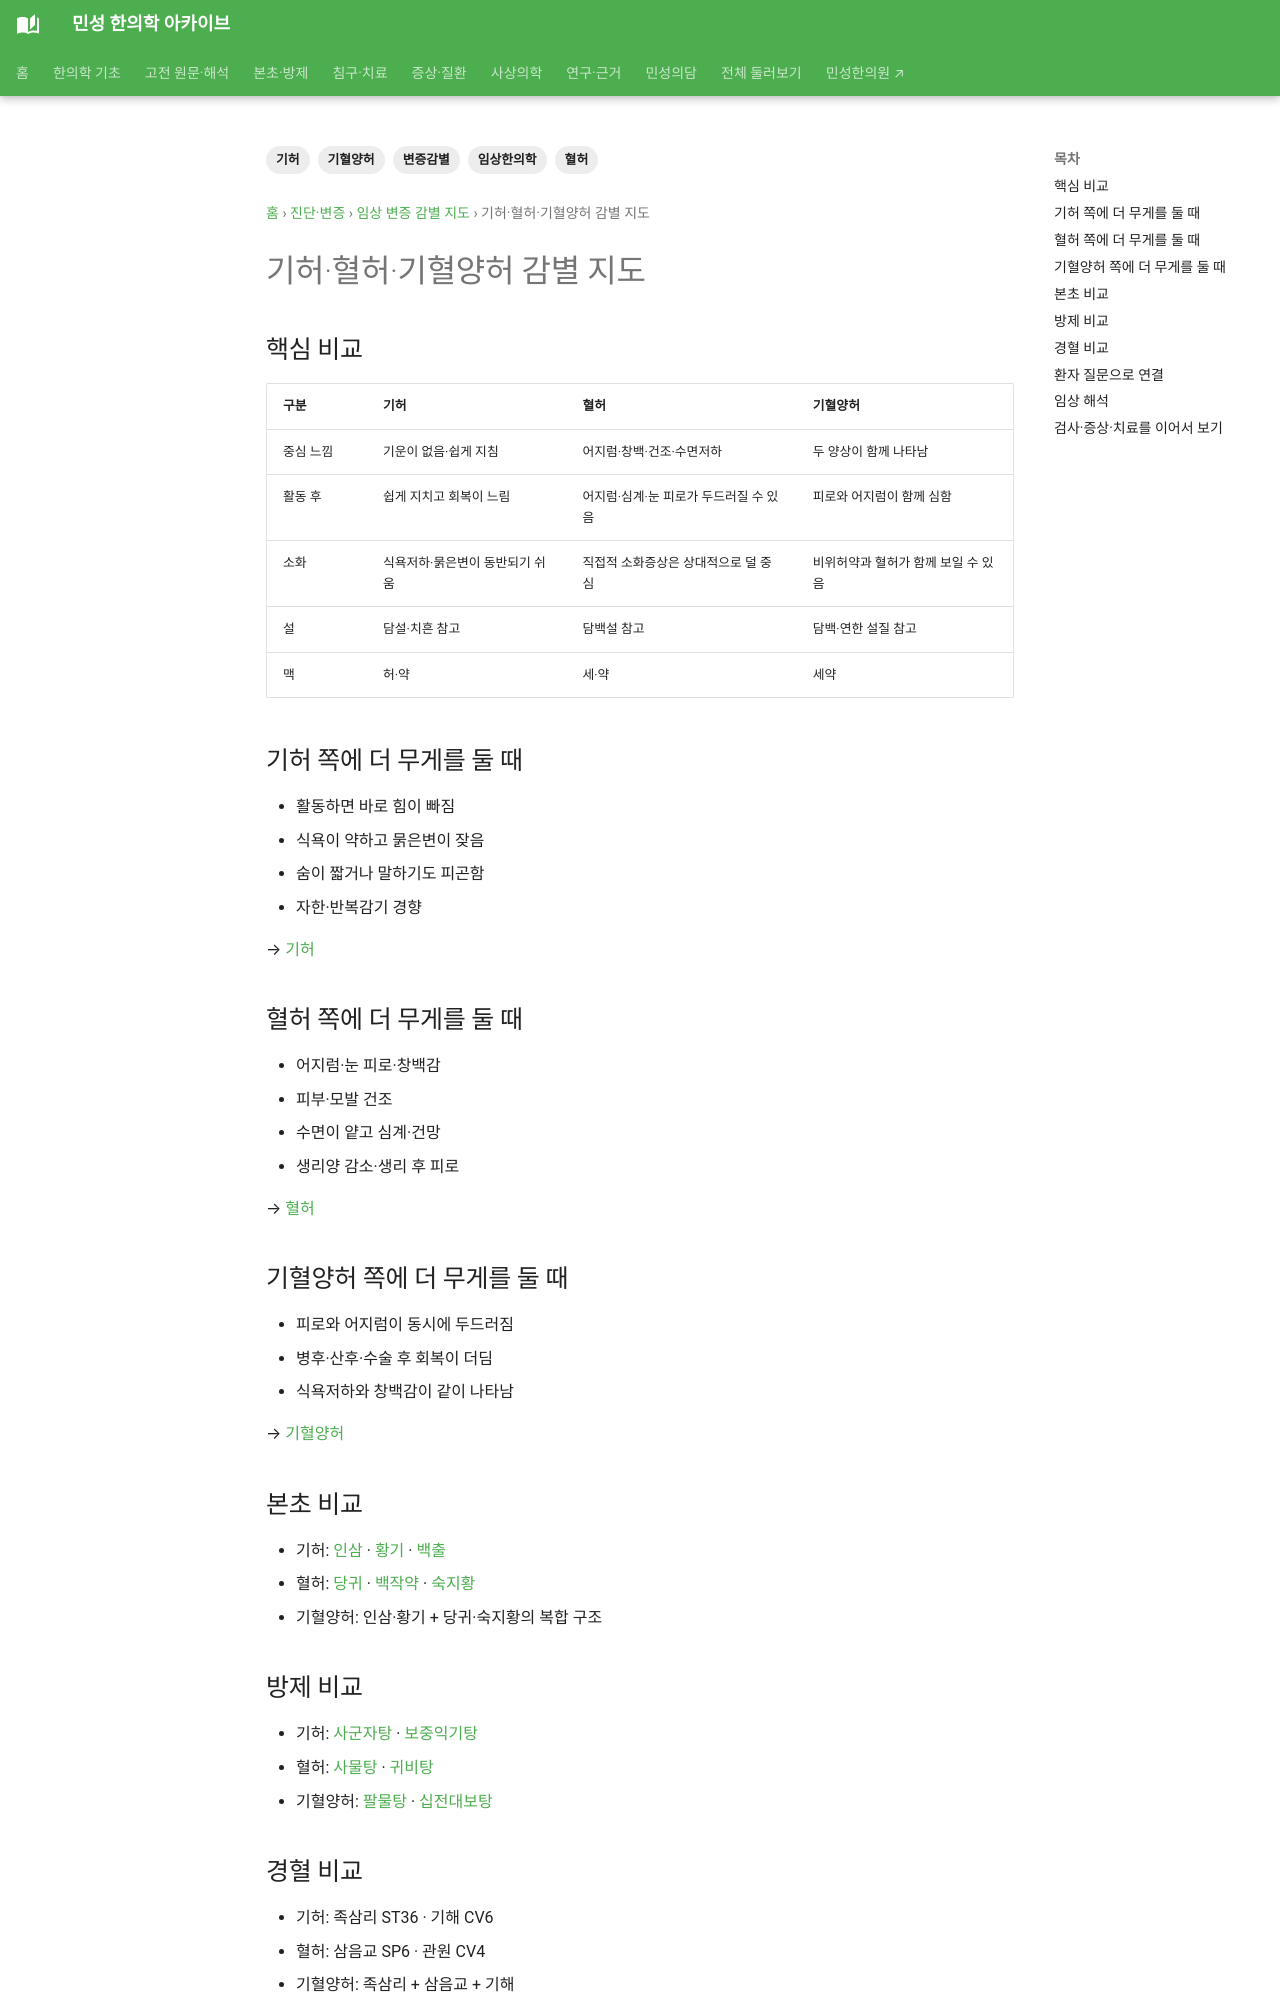

repository: joowon1111/minseong-korean-medicine-wiki · page: diagnostics/differentials/qi-vs-blood-vs-qi-blood/index.html · generator: mkdocs

---
title: 기허·혈허·기혈양허 감별 지도
description: 피로와 회복저하를 기허, 혈허, 기혈양허로 구분할 때 증상·설맥·본초·방제·경혈을 비교합니다.
tags: [변증감별, 기허, 혈허, 기혈양허, 임상한의학]
---
# 기허·혈허·기혈양허 감별 지도

## 핵심 비교

| 구분 | 기허 | 혈허 | 기혈양허 |
|---|---|---|---|
| 중심 느낌 | 기운이 없음·쉽게 지침 | 어지럼·창백·건조·수면저하 | 두 양상이 함께 나타남 |
| 활동 후 | 쉽게 지치고 회복이 느림 | 어지럼·심계·눈 피로가 두드러질 수 있음 | 피로와 어지럼이 함께 심함 |
| 소화 | 식욕저하·묽은변이 동반되기 쉬움 | 직접적 소화증상은 상대적으로 덜 중심 | 비위허약과 혈허가 함께 보일 수 있음 |
| 설 | 담설·치흔 참고 | 담백설 참고 | 담백·연한 설질 참고 |
| 맥 | 허·약 | 세·약 | 세약 |

## 기허 쪽에 더 무게를 둘 때
- 활동하면 바로 힘이 빠짐
- 식욕이 약하고 묽은변이 잦음
- 숨이 짧거나 말하기도 피곤함
- 자한·반복감기 경향

→ [기허](../patterns/qi-deficiency.md)

## 혈허 쪽에 더 무게를 둘 때
- 어지럼·눈 피로·창백감
- 피부·모발 건조
- 수면이 얕고 심계·건망
- 생리양 감소·생리 후 피로

→ [혈허](../patterns/blood-deficiency.md)

## 기혈양허 쪽에 더 무게를 둘 때
- 피로와 어지럼이 동시에 두드러짐
- 병후·산후·수술 후 회복이 더딤
- 식욕저하와 창백감이 같이 나타남

→ [기혈양허](../patterns/qi-blood-deficiency.md)

## 본초 비교
- 기허: [인삼](../../herbs/ginseng.md) · [황기](../../herbs/astragalus-tonic-guide.md) · [백출](../../herbs/atractylodes.md)
- 혈허: [당귀](../../herbs/angelica.md) · [백작약](../../herbs/white-peony.md) · [숙지황](../../herbs/rehmannia-preparata.md)
- 기혈양허: 인삼·황기 + 당귀·숙지황의 복합 구조
